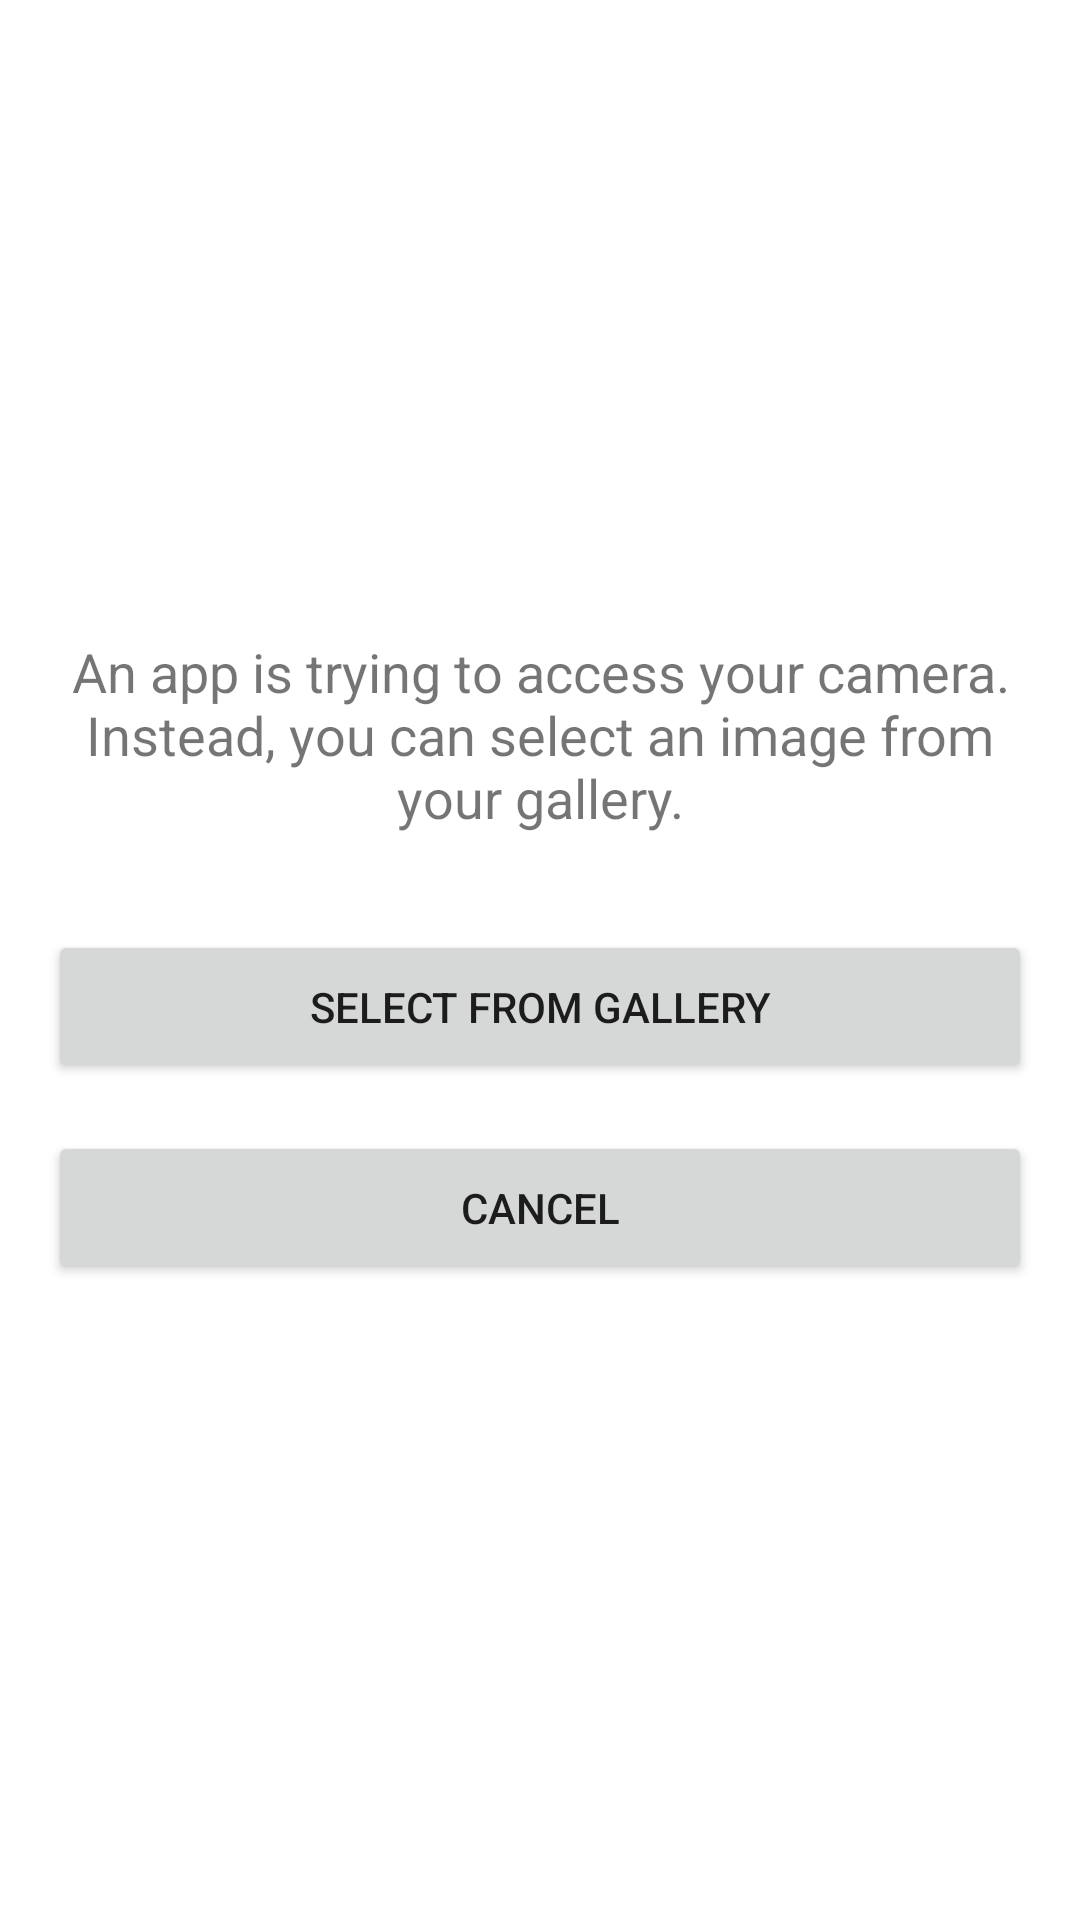

Reconstruct the res/layout file that produces this screen, plus the resources it refers to.
<!-- AndroidManifest.xml: fallback theme Theme.MaterialComponents.DayNight.NoActionBar -->
<!-- res/layout/activity_picker.xml -->
<?xml version="1.0" encoding="utf-8"?>
<LinearLayout xmlns:android="http://schemas.android.com/apk/res/android"
    android:layout_width="match_parent"
    android:layout_height="match_parent"
    android:orientation="vertical"
    android:padding="16dp"
    android:gravity="center">

    <TextView
        android:id="@+id/text_info"
        android:layout_width="match_parent"
        android:layout_height="wrap_content"
        android:text="An app is trying to access your camera. Instead, you can select an image from your gallery."
        android:textSize="18sp"
        android:textAlignment="center"
        android:layout_marginBottom="32dp" />

    <Button
        android:id="@+id/button_gallery"
        android:layout_width="match_parent"
        android:layout_height="wrap_content"
        android:text="Select from Gallery"
        android:padding="16dp"
        android:layout_marginBottom="16dp" />

    <Button
        android:id="@+id/button_cancel"
        android:layout_width="match_parent"
        android:layout_height="wrap_content"
        android:text="Cancel"
        android:padding="16dp" />

</LinearLayout>
<!-- resources referenced by this layout -->
<resources>

</resources>
